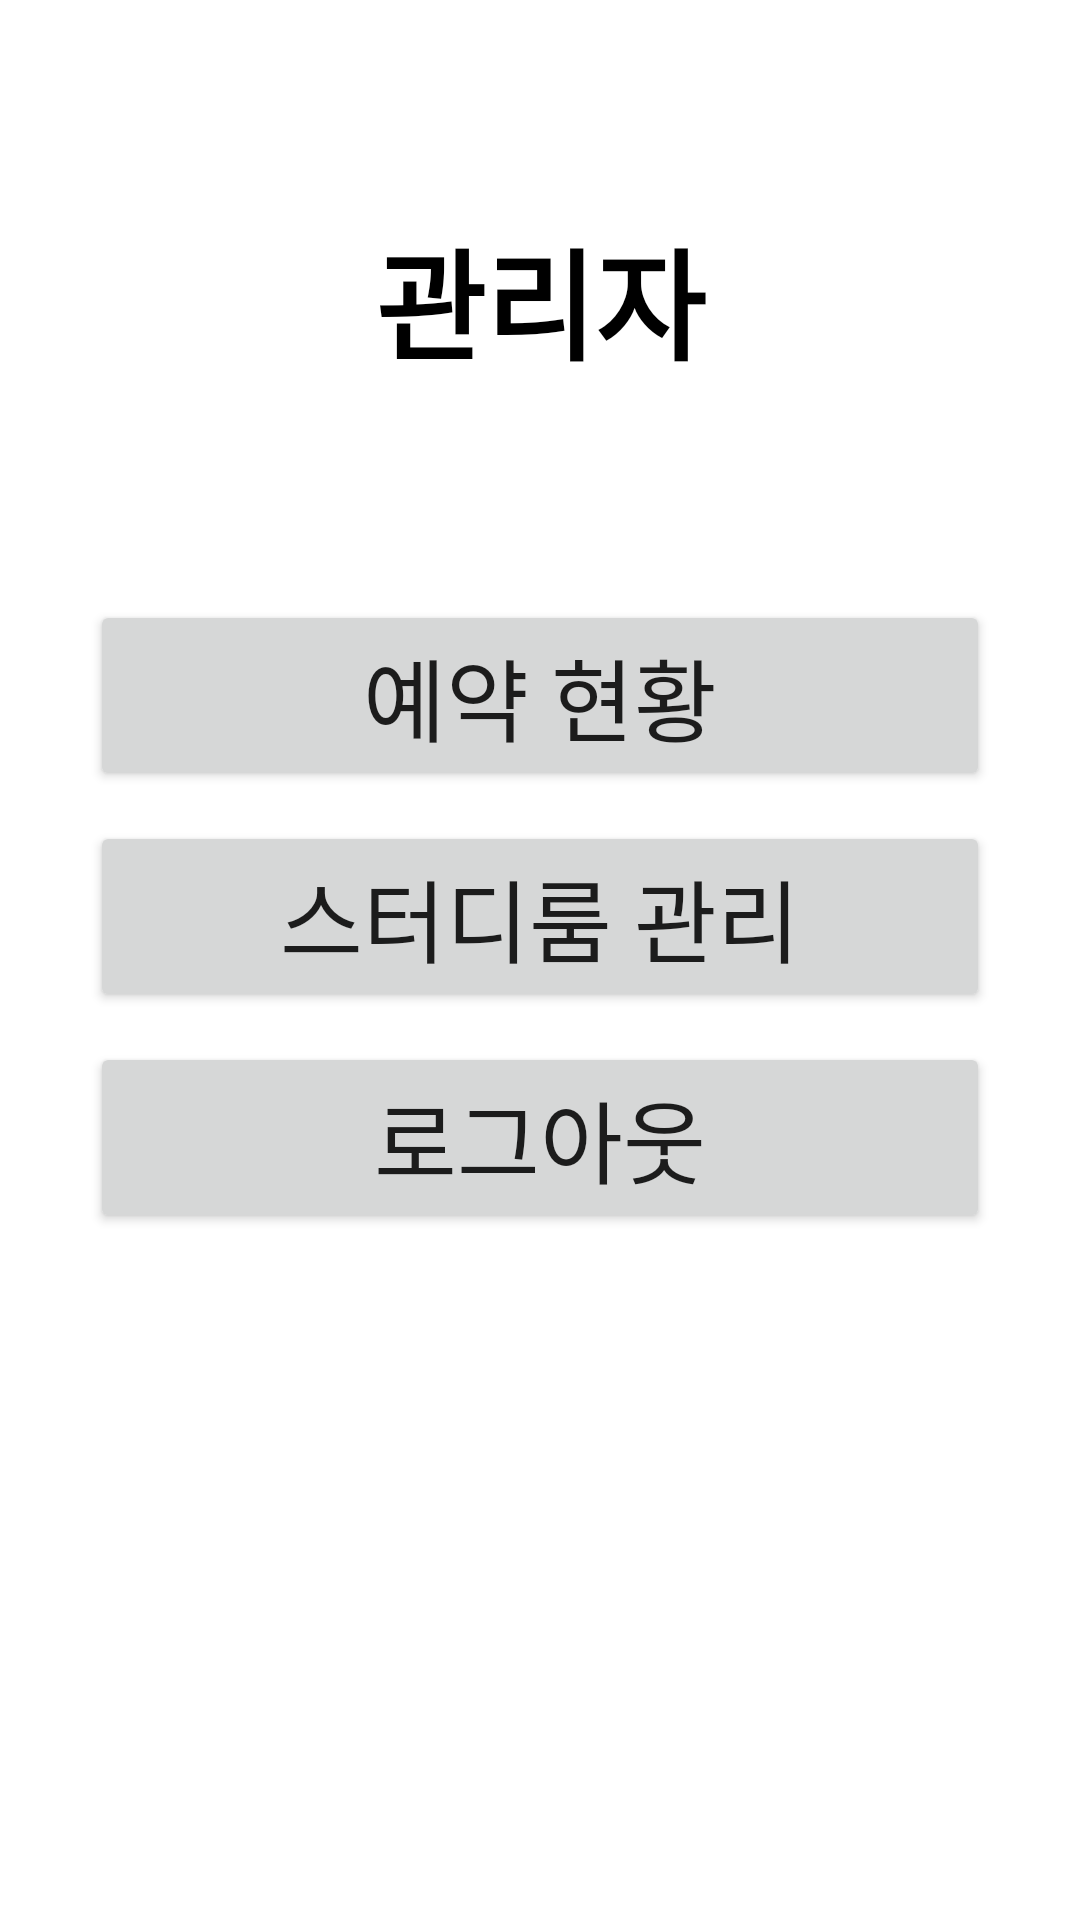

This screen was rendered from an Android layout file. Write that file and the resources it references.
<!-- AndroidManifest.xml: application theme Theme.Ex1 -->
<!-- res/layout/activity_admin.xml -->
<?xml version="1.0" encoding="utf-8"?>
<LinearLayout xmlns:android="http://schemas.android.com/apk/res/android"
    xmlns:app="http://schemas.android.com/apk/res-auto"
    xmlns:tools="http://schemas.android.com/tools"
    android:layout_width="match_parent"
    android:layout_height="match_parent"
    tools:context="Admin.AdminActivity"
    android:orientation="vertical">


    <TextView
        android:layout_width="match_parent"
        android:layout_height="200dp"
        android:gravity="center"
        android:text="관리자"
        android:textColor="#000000"
        android:textSize="40sp"
        android:textStyle="bold" />

    <Button
        android:id="@+id/btn_reservation_check"
        android:layout_width="300dp"
        android:layout_gravity="center"
        android:layout_height="wrap_content"
        android:layout_marginBottom="10dp"
        android:text="예약 현황"
        android:textSize="30sp"/>

    <Button
        android:id="@+id/btn_studyroom_manage"
        android:layout_width="300dp"
        android:layout_gravity="center"
        android:layout_height="wrap_content"
        android:layout_marginBottom="10dp"
        android:text="스터디룸 관리"
        android:textSize="30sp"/>

    <Button
        android:id="@+id/btn_logout_admin"
        android:layout_width="300dp"
        android:layout_gravity="center"
        android:layout_height="wrap_content"
        android:layout_marginBottom="10dp"
        android:text="로그아웃"
        android:textSize="30sp"/>


</LinearLayout>
<!-- resources referenced by this layout -->
<resources>
  <style name="Theme.Ex1" parent="Theme.MaterialComponents.DayNight.DarkActionBar">
          
          <item name="colorPrimary">#000000</item>
          <item name="colorPrimaryVariant">#000000</item>
          <item name="colorOnPrimary">@color/white</item>
          
          <item name="colorSecondary">#D8D8D8</item>
          <item name="colorSecondaryVariant">@color/teal_700</item>
          <item name="colorOnSecondary">@color/black</item>
          
          <item name="android:statusBarColor" tools:targetApi="l">?attr/colorPrimaryVariant</item>
          
          <item name="windowNoTitle">true</item>
      </style>
  <!-- not gathered from this repository: default colours our renderer supplied (Android Studio template values) -->
  <color name="teal_700">#FF018786</color>
  <color name="black">#FF000000</color>
  <color name="white">#FFFFFFFF</color>
</resources>
